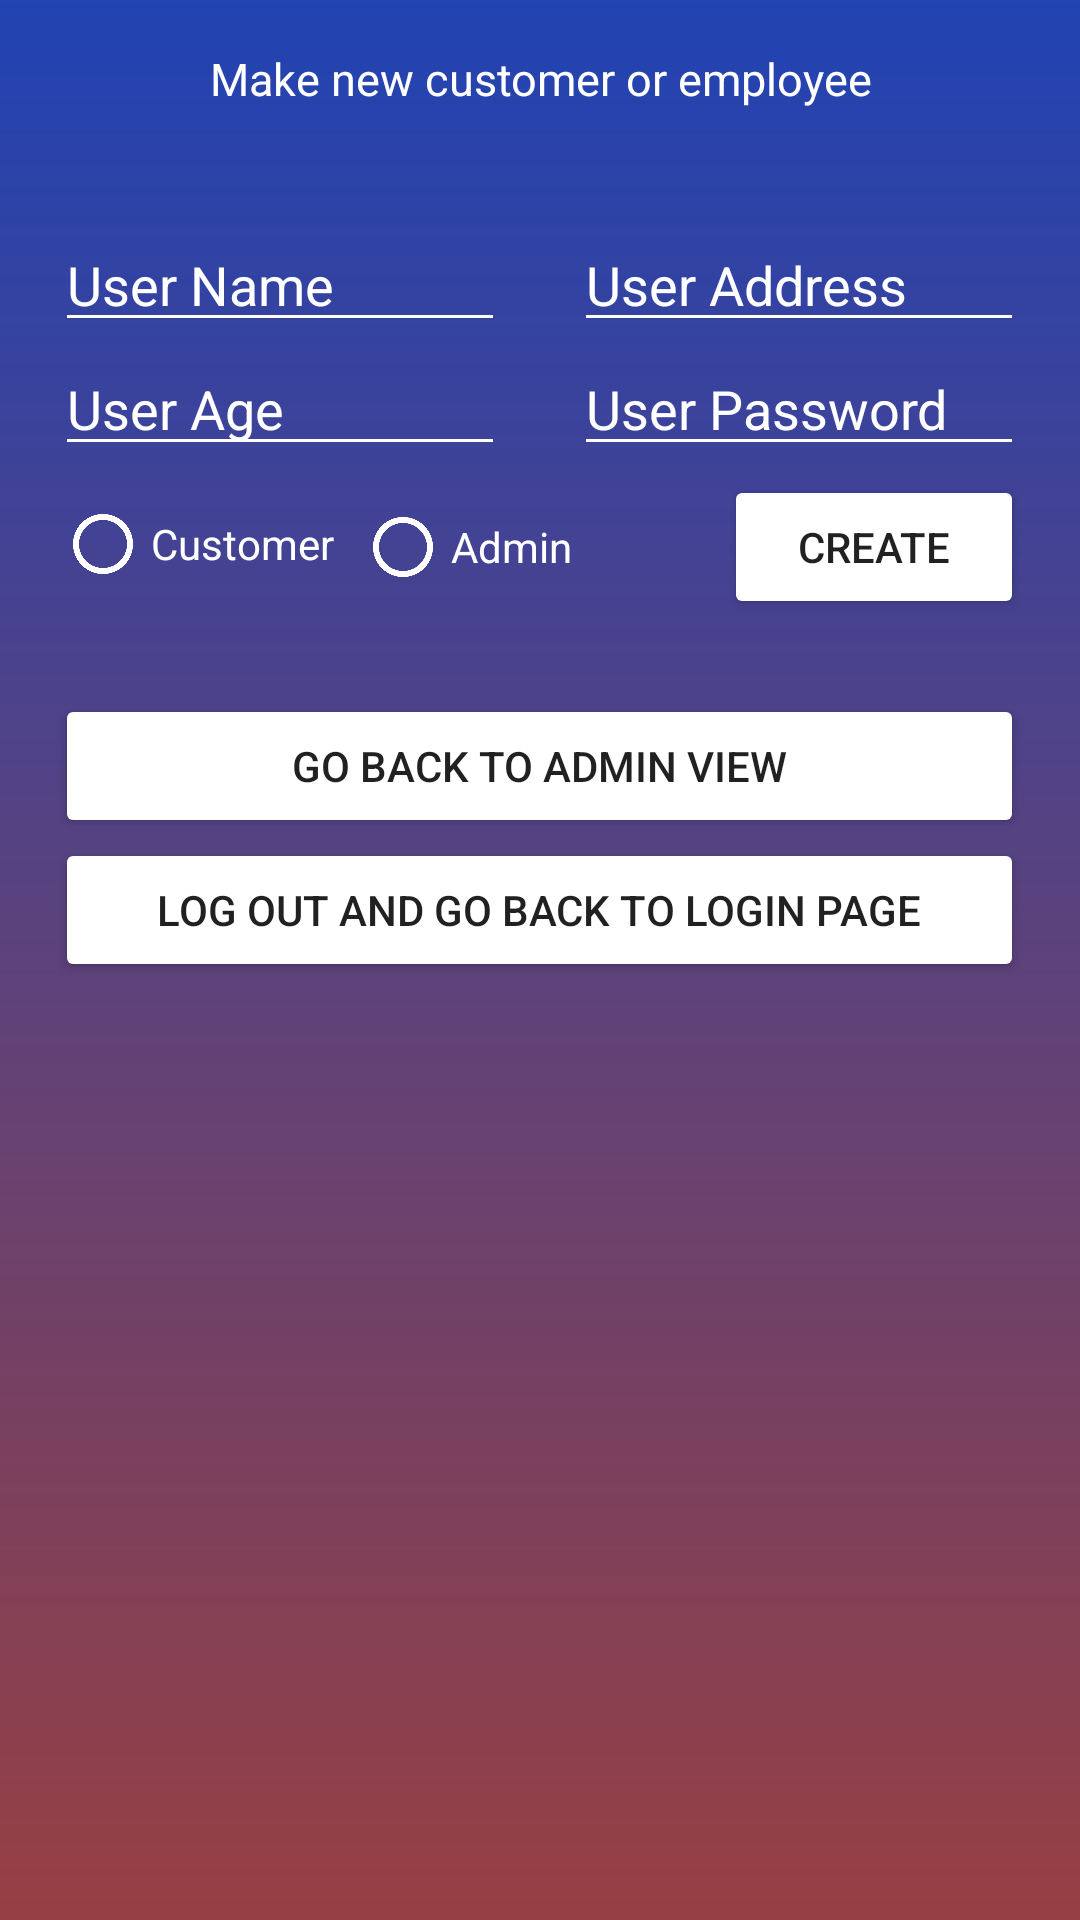

Android layout source for this screen:
<!-- AndroidManifest.xml: activity theme AppTheme.NoActionBar -->
<!-- res/layout/activity_make_user.xml -->
<?xml version="1.0" encoding="utf-8"?>
<RelativeLayout xmlns:android="http://schemas.android.com/apk/res/android"
    android:orientation="vertical" android:layout_width="match_parent"
    xmlns:app="http://schemas.android.com/apk/res-auto"
    xmlns:tools="http://schemas.android.com/tools"
    android:weightSum="1"
    android:layout_height="match_parent"
    app:layout_behavior="@string/appbar_scrolling_view_behavior"
    tools:context="com.example.lenovo.salestest.makeUserActivity"
    android:background="@drawable/phase3">


    <TextView
        android:id="@+id/employeeCreateNewCus"
        android:layout_width="match_parent"
        android:layout_height="wrap_content"
        android:layout_gravity="center"
        android:textAlignment="center"
        android:text="Make new customer or employee"
        android:layout_marginLeft="2dp"
        android:layout_marginRight="2dp"
        android:layout_marginTop="16dp"
        android:textSize="15dp"
        android:textColor="@color/white" />

    <TextView
        android:id="@+id/showUserInfo"
        android:layout_width="match_parent"
        android:layout_height="wrap_content"
        android:layout_gravity="center"
        android:textAlignment="center"
        android:layout_marginLeft="2dp"
        android:layout_marginRight="2dp"
        android:layout_marginTop="16dp"
        android:textSize="15dp"
        android:textColor="@color/white"
        android:layout_below="@+id/employeeCreateNewCus" />

    <EditText
        android:id="@+id/inputName"
        android:layout_width="150dp"
        android:layout_gravity="center"
        android:layout_height="wrap_content"
        android:ems="10"
        android:inputType="textPersonName"
        android:textColor="@color/white"
        android:hint="User Name"
        android:layout_below="@+id/showUserInfo"
        android:textColorHint="@color/white"
        android:backgroundTint="@color/white"
        android:layout_alignStart="@+id/buttonLogOut" />

    <EditText
        android:id="@+id/inputAge"
        android:layout_width="150dp"
        android:layout_gravity="center"
        android:layout_height="wrap_content"
        android:ems="10"
        android:inputType="textPersonName"
        android:textColor="@color/white"
        android:hint="User Age"
        android:textColorHint="@color/white"
        android:layout_below="@+id/inputName"
        android:backgroundTint="@color/white"
        android:layout_alignStart="@+id/buttonLogOut" />

    <EditText
        android:id="@+id/inputAddress"
        android:layout_height="wrap_content"
        android:layout_width="150dp"
        android:ems="10"
        android:inputType="textPersonName"
        android:hint="User Address"
        android:textColorHint="@color/white"
        android:textColor="@color/white"
        android:layout_alignBaseline="@+id/inputName"
        android:layout_alignBottom="@+id/inputName"
        android:backgroundTint="@color/white"
        android:layout_alignEnd="@+id/buttonLogOut" />

    <EditText
        android:id="@+id/inputPassword"
        android:layout_width="150dp"
        android:layout_gravity="center"
        android:layout_height="wrap_content"
        android:ems="10"
        android:inputType="textPersonName"
        android:hint="User Password"
        android:textColorHint="@color/white"
        android:textColor="@color/white"
        android:layout_alignBaseline="@+id/inputAge"
        android:layout_alignBottom="@+id/inputAge"
        android:backgroundTint="@color/white"
        android:layout_alignEnd="@+id/buttonLogOut" />

    <RadioButton
        android:id="@+id/radioCus"
        android:layout_height="30dp"
        android:layout_width="100dp"
        android:text="Customer"
        android:layout_alignBaseline="@+id/radioAdmin"
        android:layout_alignBottom="@+id/radioAdmin"
        android:textColor="@color/white"
        android:buttonTint="@color/white"
        android:layout_alignStart="@+id/inputAge" />

    <RadioButton
        android:id="@+id/radioAdmin"
        android:layout_height="30dp"
        android:layout_width="100dp"
        android:text="Admin"
        android:layout_below="@+id/inputAge"
        android:textColor="@color/white"
        android:buttonTint="@color/white"
        android:layout_toRightOf="@+id/radioCus"
        android:layout_marginTop="12dp" />

    <Button
        android:id="@+id/buttonCreateCus"
        android:layout_gravity="center"
        android:layout_width="100dp"
        android:layout_height="wrap_content"
        android:text="Create"
        android:layout_alignBaseline="@+id/radioAdmin"
        android:layout_alignBottom="@+id/radioAdmin"
        android:onClick="makeUser"
        android:backgroundTint="@color/white"
        android:layout_alignEnd="@id/buttonLogOut"/>

    <Button
        android:id="@+id/buttonGoBack"
        android:layout_width="323dp"
        android:layout_gravity="center"
        android:layout_height="wrap_content"
        android:text="Go Back to Admin view"
        android:layout_marginLeft="5dp"
        android:layout_marginRight="5dp"
        android:layout_below="@+id/buttonCreateCus"
        android:backgroundTint="@color/white"
        android:layout_centerHorizontal="true"
        android:onClick="goAdminView"
        android:layout_marginTop="25dp" />

    <Button
        android:id="@+id/buttonLogOut"
        android:layout_width="323dp"
        android:layout_gravity="center"
        android:layout_height="wrap_content"
        android:text="Log Out and Go Back to Login Page"
        android:layout_marginLeft="5dp"
        android:layout_marginRight="5dp"
        android:backgroundTint="@color/white"
        android:layout_below="@+id/buttonGoBack"
        android:onClick="logOut"
        android:layout_centerHorizontal="true" />


</RelativeLayout>
<!-- resources referenced by this layout -->
<resources>
  <color name="white">#FFFFFF</color>
  <!-- drawable phase3 (drawable) -->
  <?xml version="1.0" encoding="utf-8"?>
  <shape xmlns:android="http://schemas.android.com/apk/res/android">
  
      <gradient
          android:startColor="#2143b3"
          android:endColor="#bf760105"
          android:angle ="-90"
          />
  
  </shape>
  <style name="AppTheme.NoActionBar">
          <item name="windowActionBar">false</item>
          <item name="windowNoTitle">true</item>
      </style>
</resources>
